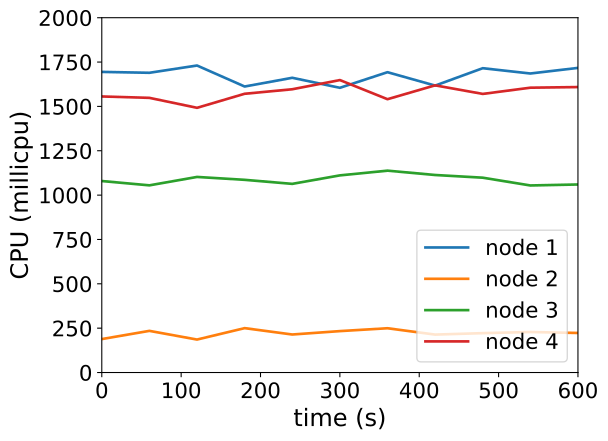

The data file committed next to this chart (first rows):
timestamp, ppgcc-m02_pod_amount, ppgcc-m02_memory, ppgcc-m02_cpu, ppgcc-m03_pod_amount, ppgcc-m03_memory, ppgcc-m03_cpu, ppgcc-m04_pod_amount, ppgcc-m04_memory, ppgcc-m04_cpu, ppgcc-m05_pod_amount, ppgcc-m05_memory, ppgcc-m05_cpu
0, 5, 1112888, 1694503086, 5, 1026384, 188531366, 5, 1095960, 1079377223, 5, 1146996, 1556062976
60, 5, 1113812, 1689505174, 5, 1026780, 234783520, 5, 1094508, 1055064905, 5, 1147920, 1548195617
120, 5, 1118828, 1730533169, 5, 1024800, 185820237, 5, 1096884, 1102435673, 5, 1146204, 1492063354
180, 5, 1114208, 1612144149, 5, 1027704, 250164227, 5, 1095300, 1086165011, 5, 1150560, 1571240889
240, 5, 1116320, 1661346342, 5, 1027836, 214275700, 5, 1097148, 1063420671, 5, 1148316, 1596659572
300, 5, 1109588, 1604822243, 5, 1029024, 233424086, 5, 1096092, 1111209914, 5, 1159932, 1648437096
360, 5, 1113680, 1692863172, 5, 1029948, 249571416, 5, 1096092, 1137834495, 5, 1151616, 1540640921
420, 5, 1114340, 1617302886, 5, 1030212, 213805516, 5, 1102560, 1113413756, 5, 1148712, 1618750880
480, 5, 1118432, 1715330054, 5, 1030344, 221933567, 5, 1095960, 1098215695, 5, 1148448, 1570420918
540, 5, 1110644, 1685499983, 5, 1029552, 228369610, 5, 1100712, 1054429680, 5, 1154784, 1605470264
600, 5, 1113284, 1717077245, 5, 1031532, 222976858, 5, 1096224, 1059884316, 5, 1152936, 1609033911
